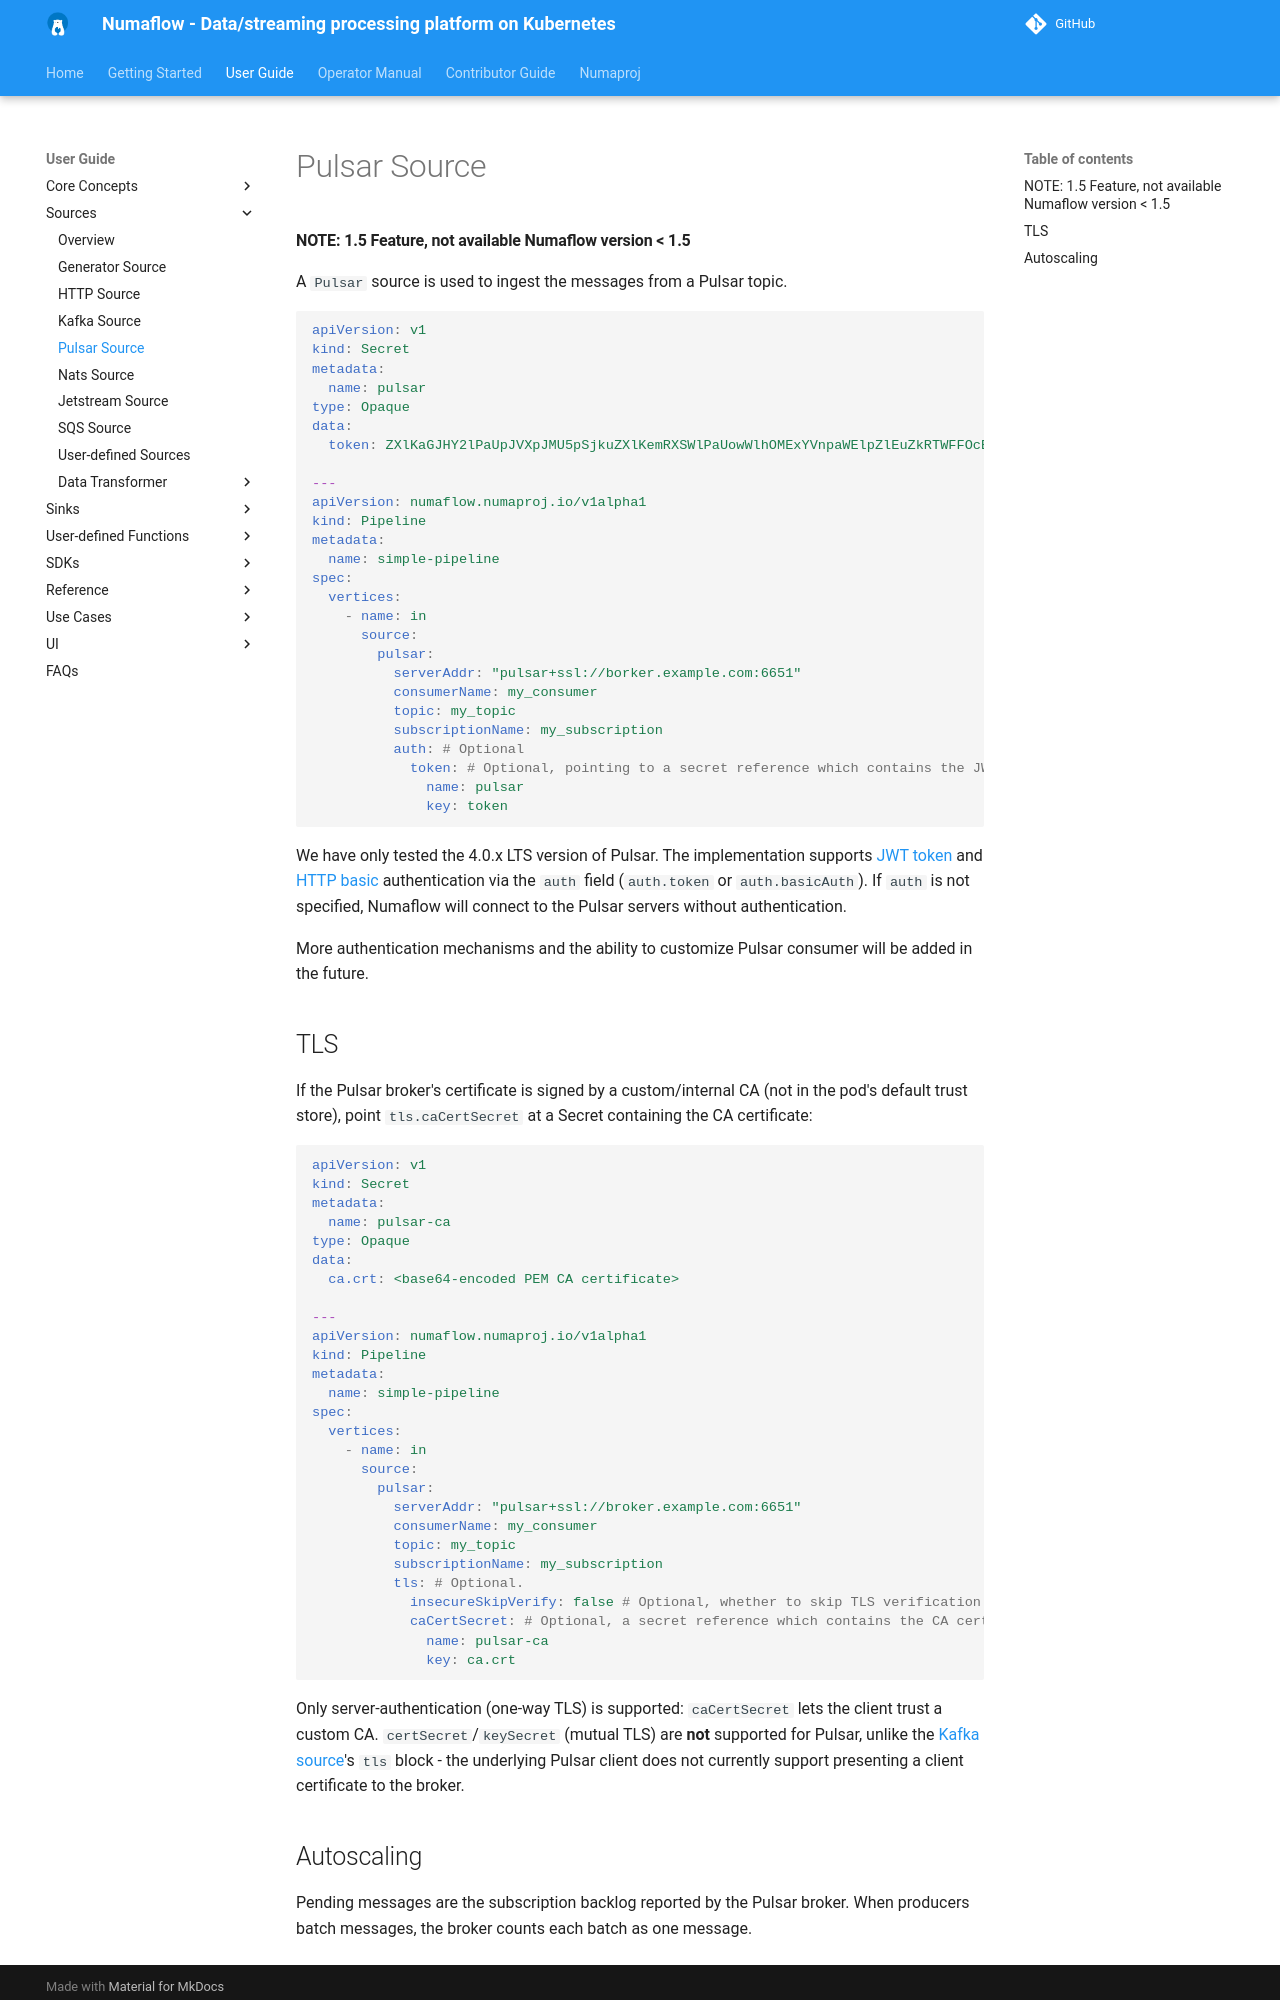

repository: numaproj/numaflow · page: user-guide/sources/pulsar/index.html · generator: mkdocs

# Pulsar Source

#### NOTE: 1.5 Feature, not available Numaflow version < 1.5

A `Pulsar` source is used to ingest the messages from a Pulsar topic.

```yaml
apiVersion: v1
kind: Secret
metadata:
  name: pulsar
type: Opaque
data:
  token: ZXlKaGJHY2lPaUpJVXpJMU5pSjkuZXlKemRXSWlPaUowWlhOMExYVnpaWElpZlEuZkRTWFFOcEdBWUN4anN1QlZzSDRTM2VLOVlZdHpwejhfdkFZcUxwVHAybwo=

---
apiVersion: numaflow.numaproj.io/v1alpha1
kind: Pipeline
metadata:
  name: simple-pipeline
spec:
  vertices:
    - name: in
      source:
        pulsar:
          serverAddr: "pulsar+ssl://borker.example.com:6651"
          consumerName: my_consumer
          topic: my_topic
          subscriptionName: my_subscription
          auth: # Optional
            token: # Optional, pointing to a secret reference which contains the JWT Token.
              name: pulsar
              key: token
```

We have only tested the 4.0.x LTS version of Pulsar. The implementation supports [JWT token](https://pulsar.apache.org/docs/4.0.x/security-jwt/) and [HTTP basic](https://pulsar.apache.org/docs/4.0.x/security-basic-auth/) authentication via the `auth` field (`auth.token` or `auth.basicAuth`). If `auth` is not specified, Numaflow will connect to the Pulsar servers without authentication.

More authentication mechanisms and the ability to customize Pulsar consumer will be added in the future.

## TLS

If the Pulsar broker's certificate is signed by a custom/internal CA (not in
the pod's default trust store), point `tls.caCertSecret` at a Secret
containing the CA certificate:

```yaml
apiVersion: v1
kind: Secret
metadata:
  name: pulsar-ca
type: Opaque
data:
  ca.crt: <base64-encoded PEM CA certificate>

---
apiVersion: numaflow.numaproj.io/v1alpha1
kind: Pipeline
metadata:
  name: simple-pipeline
spec:
  vertices:
    - name: in
      source:
        pulsar:
          serverAddr: "pulsar+ssl://broker.example.com:6651"
          consumerName: my_consumer
          topic: my_topic
          subscriptionName: my_subscription
          tls: # Optional.
            insecureSkipVerify: false # Optional, whether to skip TLS verification. Default to false.
            caCertSecret: # Optional, a secret reference which contains the CA certificate.
              name: pulsar-ca
              key: ca.crt
```

Only server-authentication (one-way TLS) is supported: `caCertSecret` lets the
client trust a custom CA. `certSecret`/`keySecret` (mutual TLS) are **not**
supported for Pulsar, unlike the [Kafka source](../sources/kafka.md)'s `tls`
block - the underlying Pulsar client does not currently support presenting a
client certificate to the broker.
